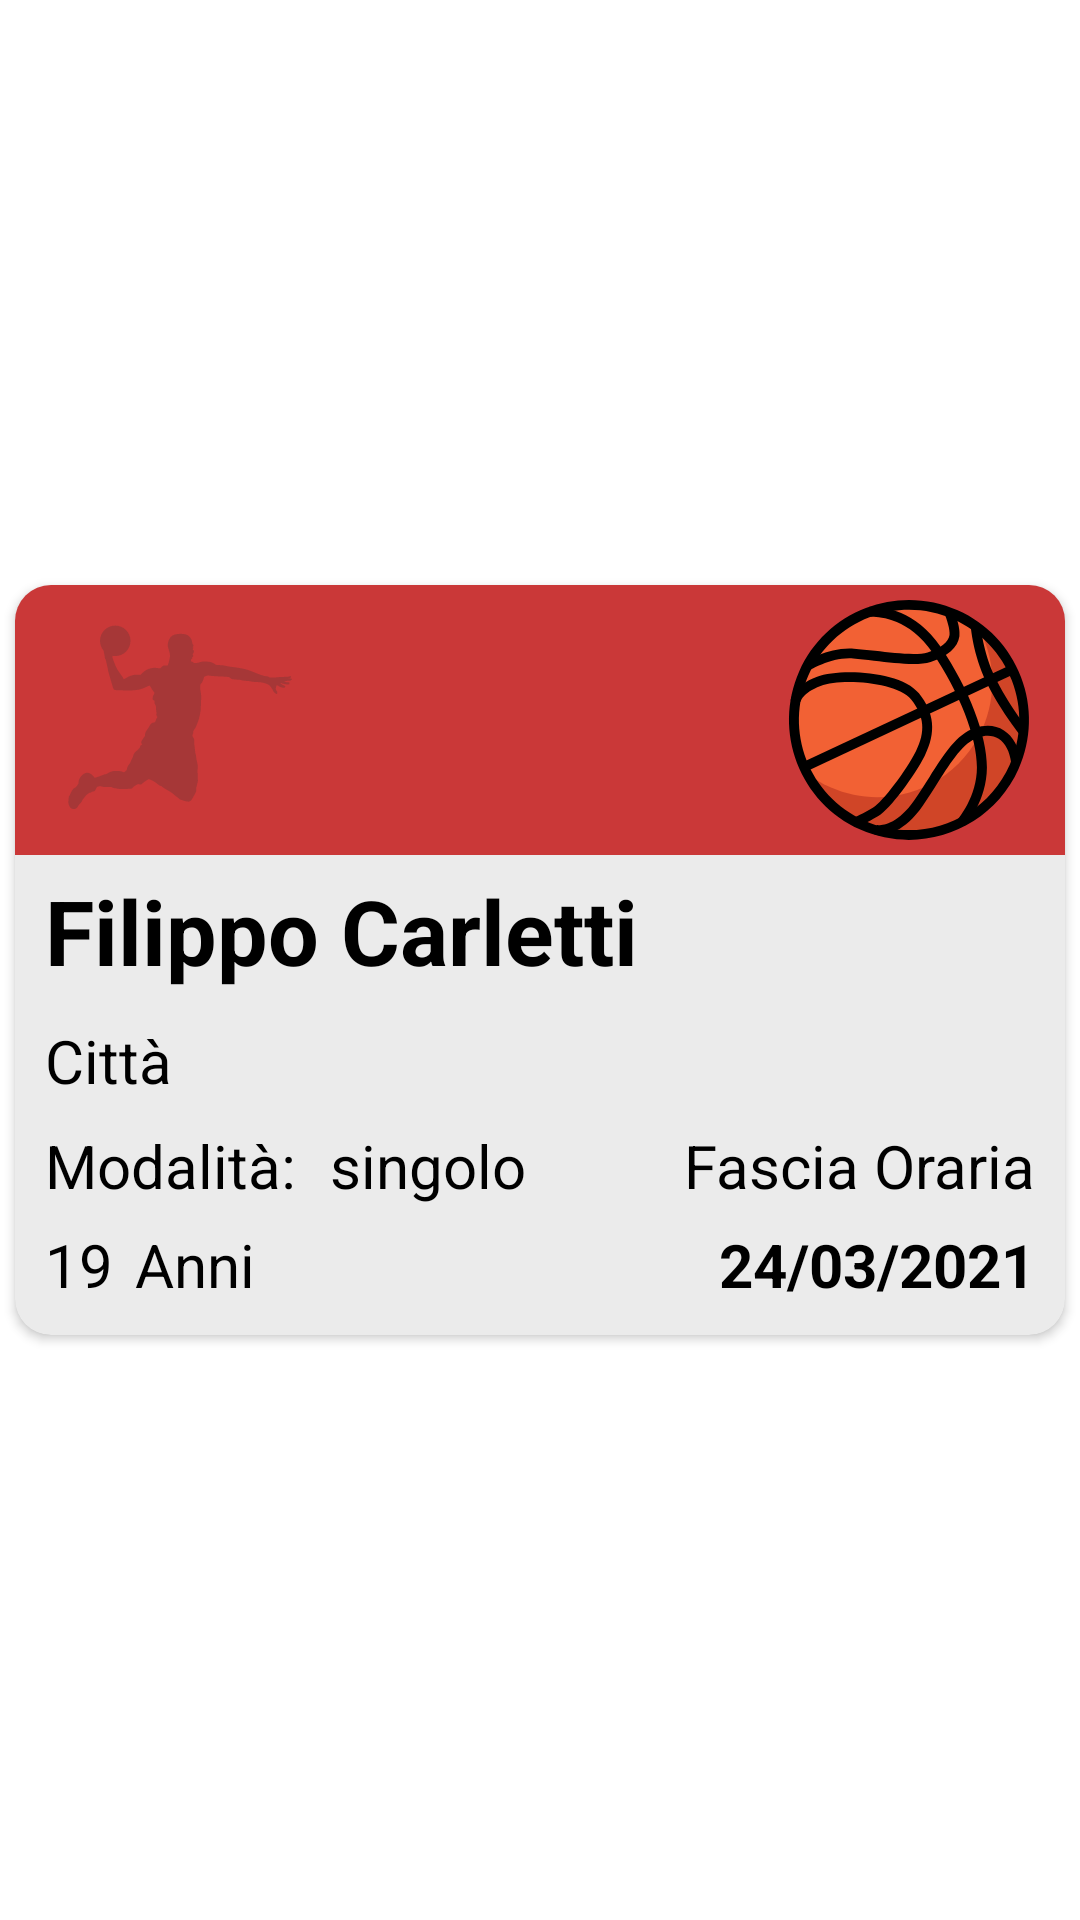

The Android layout XML behind this screen, and the referenced resources:
<!-- AndroidManifest.xml: application theme Theme.APP -->
<!-- res/layout/my_row.xml -->
<?xml version="1.0" encoding="utf-8"?>
<androidx.constraintlayout.widget.ConstraintLayout xmlns:android="http://schemas.android.com/apk/res/android"
    xmlns:app="http://schemas.android.com/apk/res-auto"
    xmlns:tools="http://schemas.android.com/tools"
    android:layout_width="match_parent"
    android:layout_height="wrap_content"
    android:paddingTop="15dp">

    <androidx.cardview.widget.CardView
        android:id="@+id/item_card"
        android:layout_width="wrap_content"
        android:layout_height="250dp"
        android:layout_marginBottom="15dp"
        android:backgroundTint="?attr/colorBackgroundFloating"
        app:cardCornerRadius="12dp"
        app:layout_constraintBottom_toBottomOf="parent"
        app:layout_constraintEnd_toEndOf="parent"
        app:layout_constraintStart_toStartOf="parent"
        app:layout_constraintTop_toTopOf="parent">

        <ImageView
            android:id="@+id/backgroundItem"
            android:layout_width="wrap_content"
            android:layout_height="wrap_content"
            app:layout_constraintBottom_toBottomOf="parent"
            app:layout_constraintEnd_toEndOf="parent"
            app:layout_constraintStart_toStartOf="parent"
            app:layout_constraintTop_toTopOf="parent"
            app:srcCompat="@drawable/ic_item_basket" />

        <Button
            android:id="@+id/buttonItem"
            style="?android:attr/borderlessButtonStyle"
            android:layout_width="350dp"
            android:layout_height="250dp"
            android:backgroundTint="#00FFFFFF" />

        <TextView
            android:id="@+id/nomeCognomeT"
            android:layout_width="wrap_content"
            android:layout_height="wrap_content"
            android:layout_marginStart="10dp"
            android:layout_marginTop="95dp"
            android:maxWidth="280dp"
            android:maxHeight="80dp"
            android:text="Filippo Carletti"
            android:textColor="?attr/colorSecondaryVariant"
            android:textSize="30sp"
            android:textStyle="bold" />

        <TextView
            android:id="@+id/cittaT"
            android:layout_width="wrap_content"
            android:layout_height="wrap_content"
            android:layout_marginStart="10dp"
            android:layout_marginTop="145dp"
            android:text="Città"
            android:textColor="?attr/colorSecondaryVariant"
            android:textSize="20sp" />

        <TextView
            android:id="@+id/modalitaTS"
            android:layout_width="wrap_content"
            android:layout_height="wrap_content"
            android:layout_marginStart="10dp"
            android:layout_marginTop="180dp"
            android:text="Modalità:"
            android:textColor="?attr/colorSecondaryVariant"
            android:textSize="20sp" />

        <TextView
            android:id="@+id/modalitaT"
            android:layout_width="wrap_content"
            android:layout_height="wrap_content"
            android:layout_marginStart="105dp"
            android:layout_marginTop="180dp"
            android:text="singolo"
            android:textColor="?attr/colorSecondaryVariant"
            android:textSize="20sp" />

        <TextView
            android:id="@+id/etaT"
            android:layout_width="wrap_content"
            android:layout_height="wrap_content"
            android:layout_gravity="bottom"
            android:layout_margin="10dp"
            android:text="19"
            android:textColor="?attr/colorSecondaryVariant"
            android:textSize="20sp" />

        <TextView
            android:id="@+id/etaTS"
            android:layout_width="wrap_content"
            android:layout_height="wrap_content"
            android:layout_gravity="bottom"
            android:layout_marginStart="40dp"
            android:layout_marginBottom="10dp"
            android:text="Anni"
            android:textColor="?attr/colorSecondaryVariant"
            android:textSize="20sp" />

        <TextView
            android:id="@+id/fasciaT"
            android:layout_width="wrap_content"
            android:layout_height="wrap_content"
            android:layout_gravity="end"
            android:layout_marginTop="180dp"
            android:layout_marginEnd="10dp"
            android:hint="prova"
            android:text="Fascia Oraria"
            android:textColor="?attr/colorSecondaryVariant"
            android:textSize="20sp" />

        <TextView
            android:id="@+id/giornoT"
            android:layout_width="wrap_content"
            android:layout_height="wrap_content"
            android:layout_gravity="bottom|end"
            android:layout_marginEnd="10dp"
            android:layout_marginBottom="10dp"
            android:text="24/03/2021"
            android:textColor="?attr/colorSecondaryVariant"
            android:textSize="20sp"
            android:textStyle="bold" />

    </androidx.cardview.widget.CardView>
</androidx.constraintlayout.widget.ConstraintLayout>
<!-- resources referenced by this layout -->
<resources>
  <!-- drawable ic_item_basket: vector/xml drawable (drawable, 13966 chars, omitted) -->
  <style name="Theme.APP" parent="Theme.MaterialComponents.DayNight.NoActionBar">
          
          <item name="colorPrimary">@color/black</item>
          <item name="colorPrimaryVariant">@color/black</item>
          <item name="colorOnPrimary">@color/black</item>
          
          <item name="colorSecondary">@color/black</item>
          <item name="colorSecondaryVariant">@color/black</item>
          <item name="colorOnSecondary">@color/black</item>
          <item name="colorOnPrimarySurface">@color/white</item>
          <item name="colorBackgroundFloating">#EBEBEB</item>
          <item name="colorSurface">#EBEBEB</item>
          <item name="colorOnSurface">@color/white</item>
          <item name="color">@color/white</item>
          <item name="colorOnBackground">#EBEBEB</item>
          <item name="colorControlNormal">#EFEFEF</item>
          
          <item name="android:statusBarColor" tools:targetApi="l">@color/trasparent</item>
          <item name="android:windowLightStatusBar">true</item>
          
      </style>
  <color name="black">#FF000000</color>
  <color name="white">#FFFFFFFF</color>
  <color name="trasparent">#00000000</color>
</resources>
